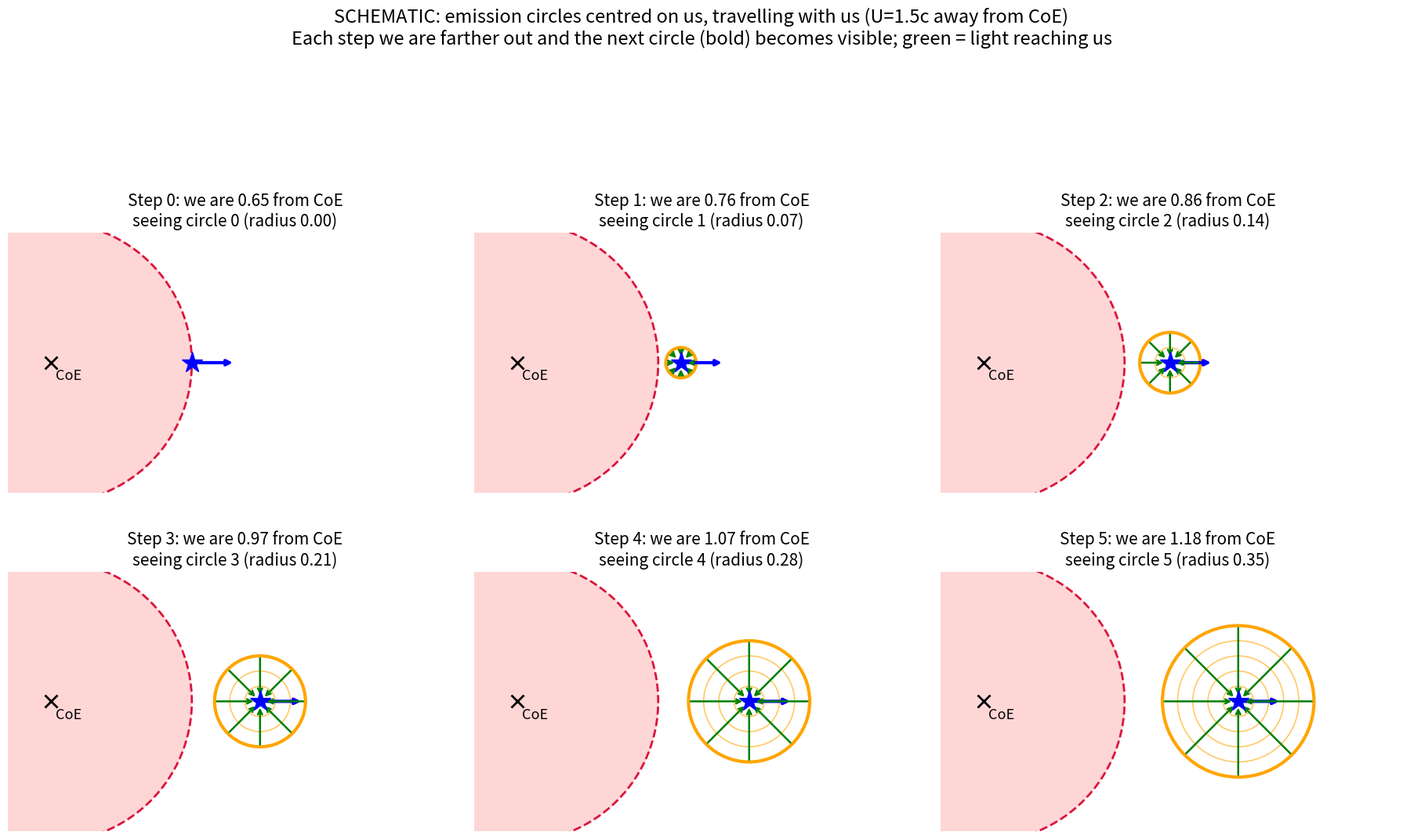

Recreate this plot in Python.
import matplotlib.pyplot as plt, numpy as np
Rrec=0.65;U=1.5;dr=0.07
fig,axs=plt.subplots(2,3,figsize=(18,12))
angs=np.radians([0,45,90,135,180,225,270,315])
for i,ax in enumerate(axs.flat):
    ax.set_aspect('equal');ax.axis('off')
    ax.add_patch(plt.Circle((0,0),Rrec,color='#ffd6d6',zorder=0))
    ax.add_patch(plt.Circle((0,0),Rrec,fill=False,color='crimson',lw=2,ls='--'))
    ax.plot(0,0,'kx',ms=12,mew=2);ax.text(0.02,-0.08,'CoE',fontsize=13)
    xu=Rrec+U*dr*i
    ax.plot(xu,0,'b*',ms=20,zorder=5)
    ax.annotate('',xy=(xu+0.2,0.0),xytext=(xu+0.02,0),arrowprops=dict(arrowstyle='->',color='blue',lw=3))
    for k in range(1,i+1):
        r=dr*k
        ax.add_patch(plt.Circle((xu,0),r,fill=False,color='orange',lw=3 if k==i else 1.2,alpha=1 if k==i else .6))
    if i>0:
        r=dr*i
        for a in angs:
            ax.annotate('',xy=(xu+0.02*np.cos(a),0.02*np.sin(a)),xytext=(xu+r*np.cos(a),r*np.sin(a)),arrowprops=dict(arrowstyle='->',color='green',lw=1.8))
    ax.set_title(f'Step {i}: we are {xu:.2f} from CoE\nseeing circle {i} (radius {dr*i:.2f})',fontsize=15)
    ax.set_xlim(-0.2,1.9);ax.set_ylim(-0.6,0.6)
fig.suptitle('SCHEMATIC: emission circles centred on us, travelling with us (U=1.5c away from CoE)\nEach step we are farther out and the next circle (bold) becomes visible; green = light reaching us',fontsize=17)
plt.tight_layout(rect=[0,0,1,0.9]);plt.savefig('six_v3.png',dpi=100)
